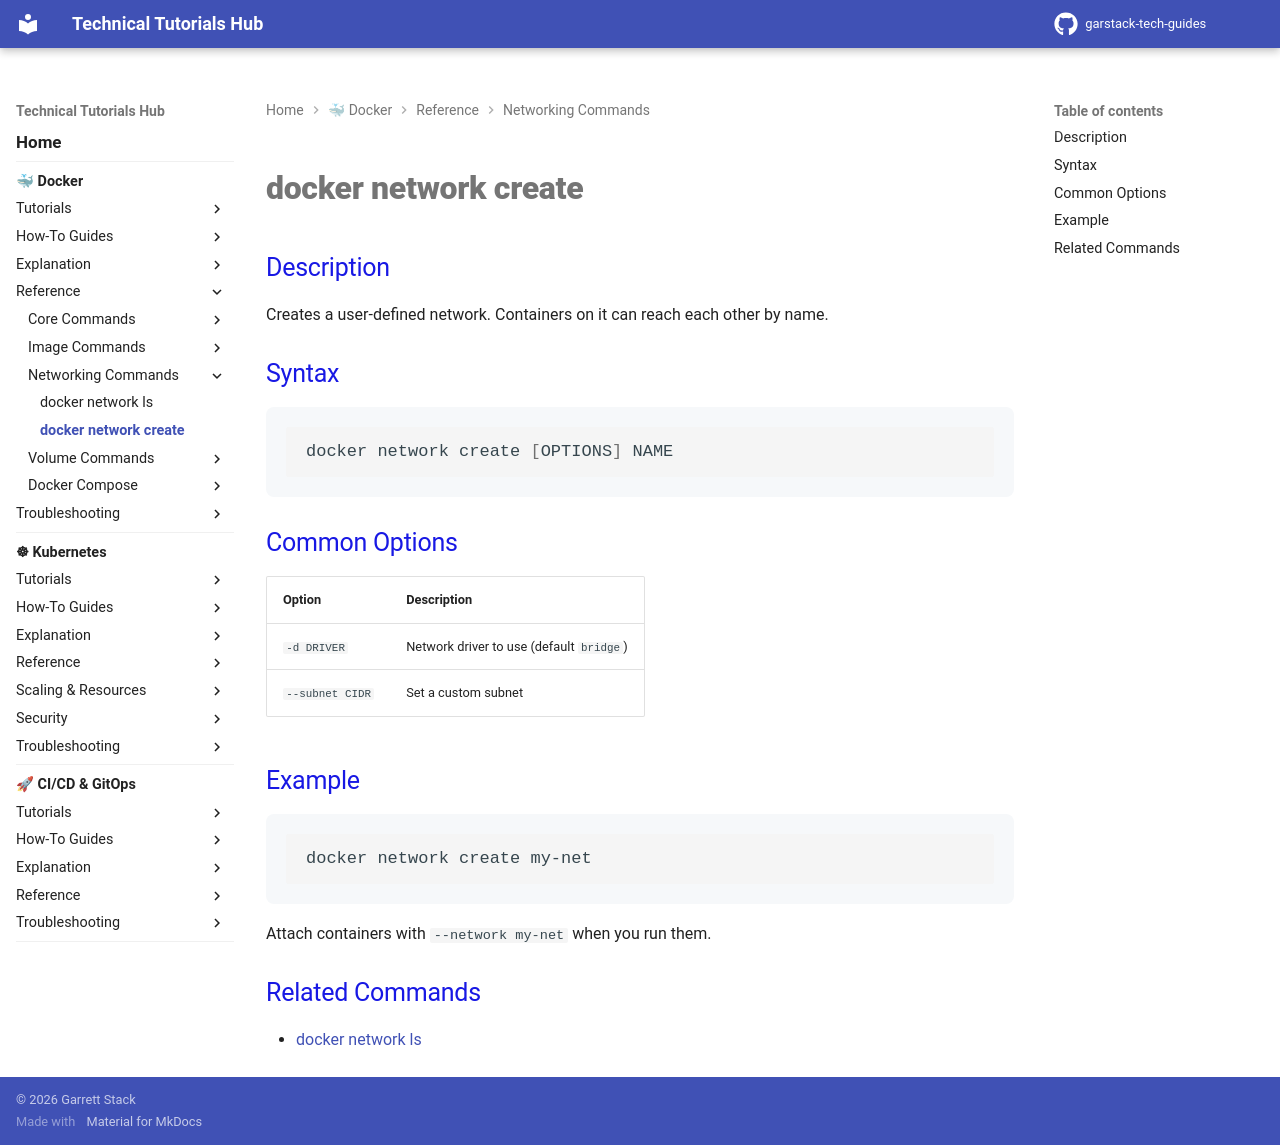

repository: garstack1/gstack-tech-guides · page: docker/reference/networking-commands/docker-network-create/index.html · generator: mkdocs

# docker network create

## Description

Creates a user-defined network. Containers on it can reach each other by name.

## Syntax

```bash
docker network create [OPTIONS] NAME
```

## Common Options

| Option | Description |
|---|---|
| `-d DRIVER` | Network driver to use (default `bridge`) |
| `--subnet CIDR` | Set a custom subnet |

## Example

```bash
docker network create my-net
```

Attach containers with `--network my-net` when you run them.

## Related Commands

- [docker network ls](docker-network-ls.md)
